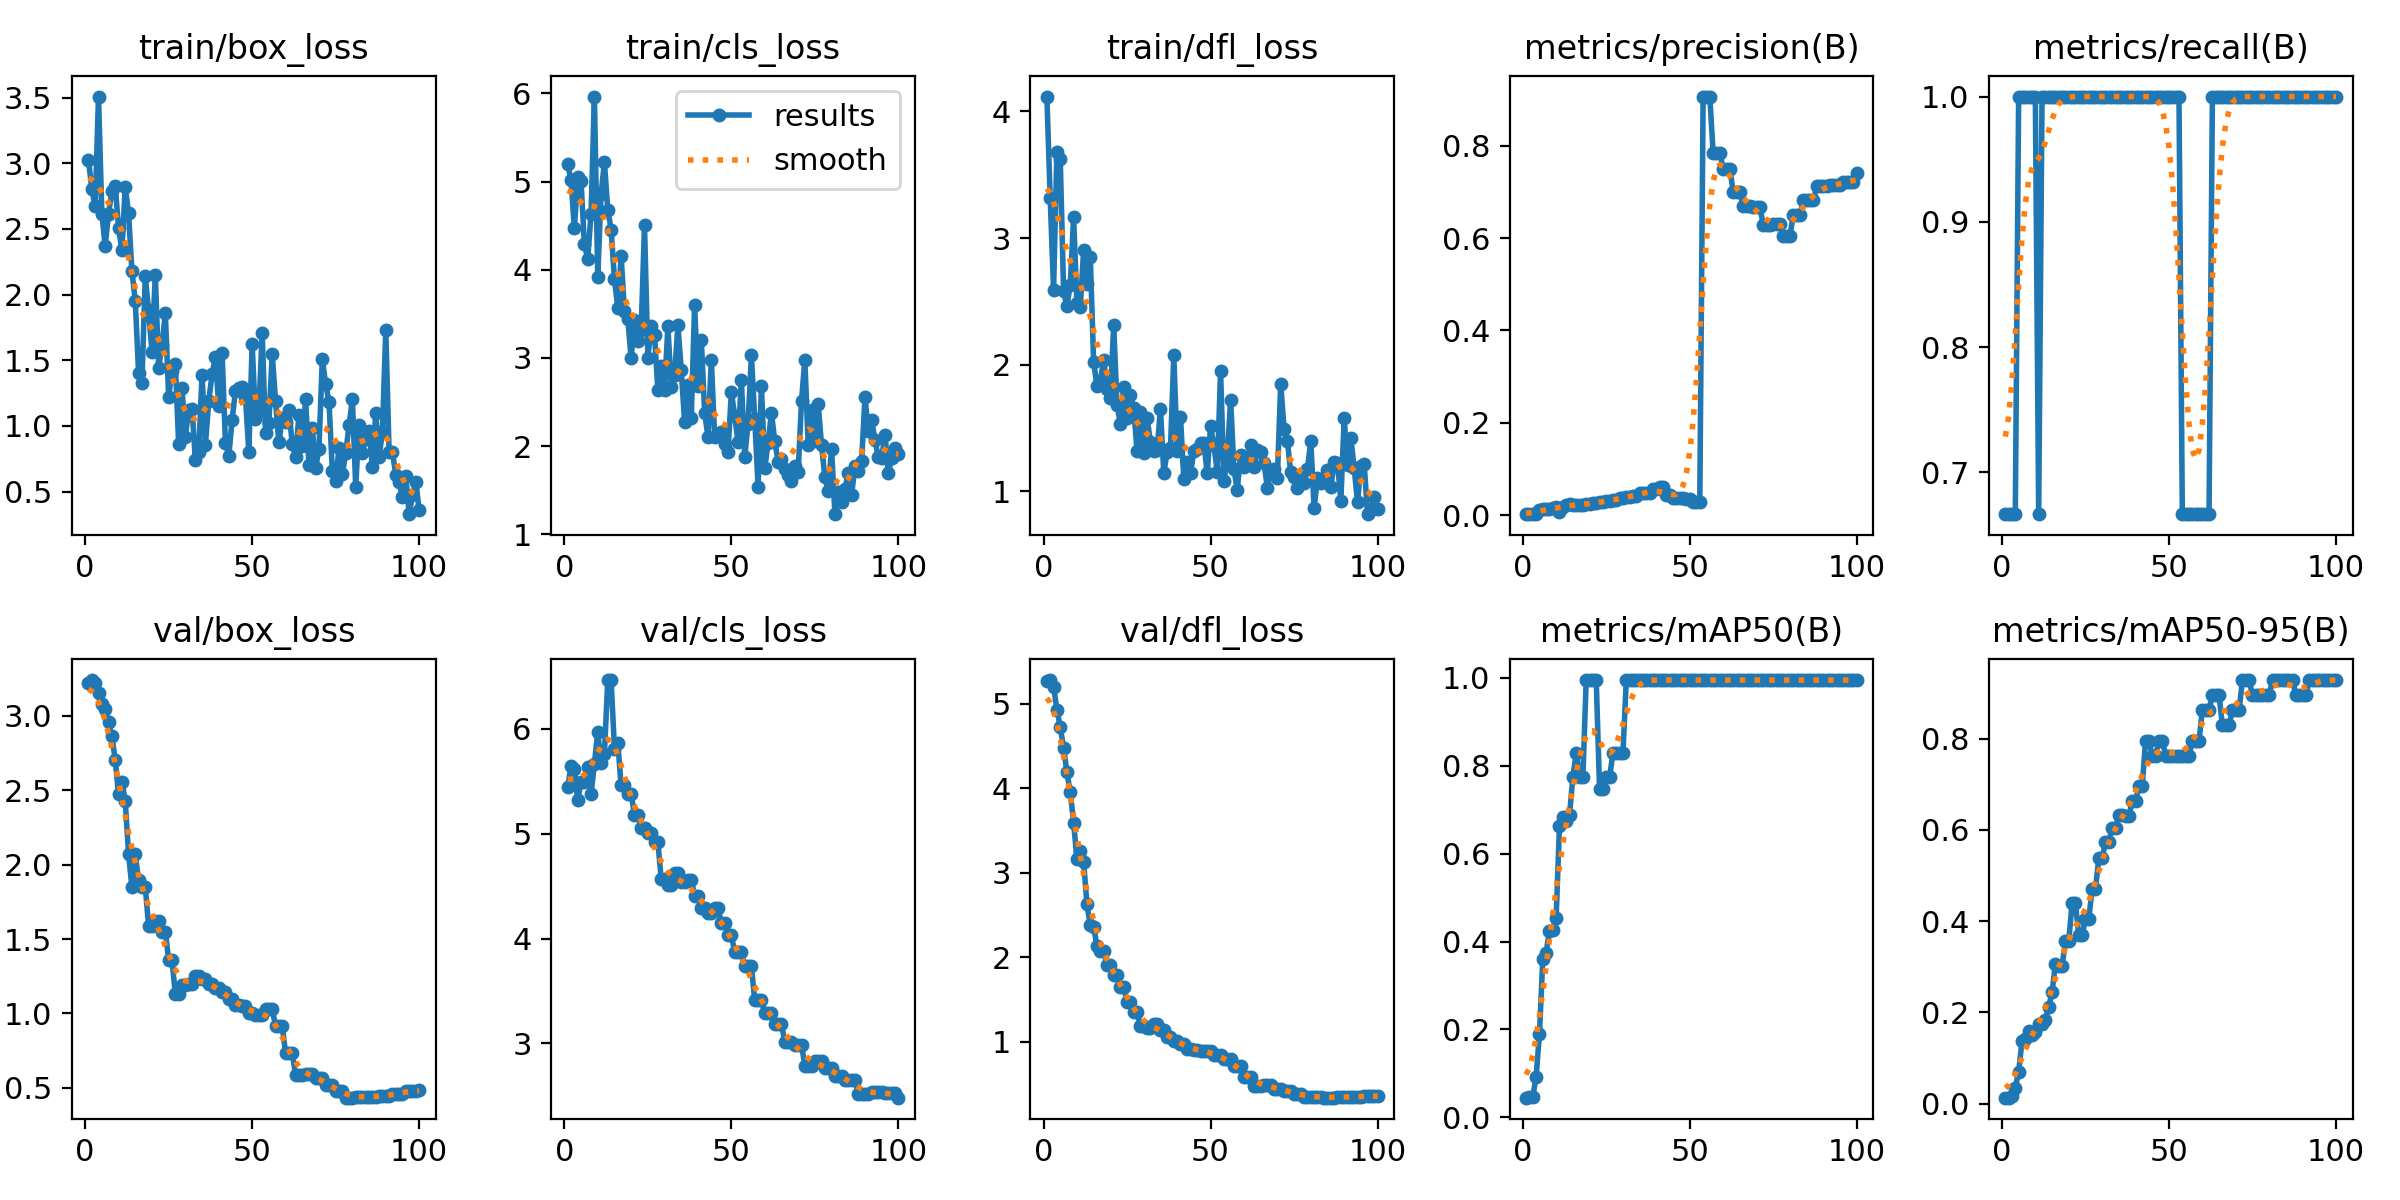

The data file committed next to this chart (first rows):
epoch, time, train/box_loss, train/cls_loss, train/dfl_loss, metrics/precision(B), metrics/recall(B), metrics/mAP50(B), metrics/mAP50-95(B), val/box_loss, val/cls_loss, val/dfl_loss, lr/pg0, lr/pg1, lr/pg2
1, 5.056, 3.028, 5.194, 4.118, 0.00208, 0.6667, 0.04462, 0.01307, 3.222, 5.444, 5.272, 0, 0, 0
2, 7.332, 2.801, 5.019, 3.314, 0.00219, 0.6667, 0.04502, 0.01315, 3.241, 5.647, 5.279, 1.1e-05, 1.1e-05, 1.1e-05
3, 9.774, 2.674, 4.469, 2.589, 0.00232, 0.6667, 0.04566, 0.01742, 3.222, 5.62, 5.202, 2.178e-05, 2.178e-05, 2.178e-05
4, 12.58, 3.507, 5.046, 3.683, 0.00249, 0.6667, 0.09239, 0.03469, 3.152, 5.321, 4.93, 3.23401e-05, 3.23401e-05, 3.23401e-05
5, 15.15, 2.617, 5.004, 3.626, 0.01168, 1, 0.1891, 0.06943, 3.077, 5.497, 4.721, 4.26802e-05, 4.26802e-05, 4.26802e-05
6, 17.64, 2.371, 4.287, 2.579, 0.01281, 1, 0.3597, 0.1367, 3.046, 5.496, 4.479, 5.28003e-05, 5.28003e-05, 5.28003e-05
7, 20.16, 2.615, 4.125, 2.463, 0.01359, 1, 0.3744, 0.1412, 2.956, 5.639, 4.185, 6.27004e-05, 6.27004e-05, 6.27004e-05
8, 22.52, 2.785, 4.637, 2.632, 0.01368, 1, 0.4249, 0.1586, 2.864, 5.38, 3.955, 7.23805e-05, 7.23805e-05, 7.23805e-05
9, 24.94, 2.83, 5.963, 3.166, 0.01462, 1, 0.426, 0.1504, 2.704, 5.669, 3.593, 8.18407e-05, 8.18407e-05, 8.18407e-05
10, 27.25, 2.508, 3.917, 2.484, 0.01699, 1, 0.4545, 0.156, 2.473, 5.971, 3.16, 9.10809e-05, 9.10809e-05, 9.10809e-05
11, 30.25, 2.337, 4.863, 2.454, 0.00732, 0.6667, 0.6633, 0.1741, 2.557, 5.673, 3.256, 0.0001001, 0.0001001, 0.0001001
12, 33.5, 2.819, 5.218, 2.904, 0.01862, 1, 0.6828, 0.1744, 2.429, 5.762, 3.128, 0.0001089, 0.0001089, 0.0001089
13, 37.64, 2.618, 4.682, 2.638, 0.0217, 1, 0.6748, 0.1823, 2.071, 6.467, 2.623, 0.0001175, 0.0001175, 0.0001175
14, 40.28, 2.18, 4.456, 2.849, 0.02452, 1, 0.687, 0.2121, 1.85, 6.465, 2.377, 0.0001258, 0.0001258, 0.0001258
15, 42.93, 1.955, 3.898, 2.021, 0.02282, 1, 0.7739, 0.2437, 2.069, 5.814, 2.355, 0.000134, 0.000134, 0.000134
16, 46.84, 1.404, 3.564, 1.831, 0.02291, 1, 0.8292, 0.3059, 1.894, 5.871, 2.132, 0.0001419, 0.0001419, 0.0001419
17, 49.21, 1.33, 4.152, 1.872, 0.0229, 1, 0.7739, 0.301, 1.852, 5.461, 2.079, 0.0001496, 0.0001496, 0.0001496
18, 51.98, 2.139, 3.533, 2.038, 0.0229, 1, 0.7739, 0.301, 1.852, 5.461, 2.079, 0.0001571, 0.0001571, 0.0001571
19, 54.75, 1.879, 3.439, 1.805, 0.0233, 1, 0.995, 0.3565, 1.588, 5.382, 1.911, 0.0001643, 0.0001643, 0.0001643
20, 57.27, 1.566, 2.997, 1.738, 0.0233, 1, 0.995, 0.3565, 1.588, 5.382, 1.911, 0.0001714, 0.0001714, 0.0001714
21, 60.53, 2.151, 3.429, 2.31, 0.02592, 1, 0.995, 0.4395, 1.624, 5.177, 1.787, 0.0001782, 0.0001782, 0.0001782
22, 63.74, 1.44, 3.194, 1.685, 0.02592, 1, 0.995, 0.4395, 1.624, 5.177, 1.787, 0.0001848, 0.0001848, 0.0001848
23, 66.22, 1.615, 3.318, 1.529, 0.02882, 1, 0.7462, 0.3687, 1.55, 5.054, 1.645, 0.0001912, 0.0001912, 0.0001912
24, 68.69, 1.856, 4.503, 1.825, 0.02882, 1, 0.7462, 0.3687, 1.55, 5.054, 1.645, 0.0001973, 0.0001973, 0.0001973
25, 71.57, 1.223, 3.002, 1.578, 0.0309, 1, 0.7739, 0.405, 1.362, 5.003, 1.474, 0.0002033, 0.0002033, 0.0002033
26, 74.26, 1.418, 3.364, 1.758, 0.0309, 1, 0.7739, 0.405, 1.362, 5.003, 1.474, 0.000209, 0.000209, 0.000209
27, 76.81, 1.474, 3.262, 1.658, 0.03294, 1, 0.8292, 0.4702, 1.129, 4.921, 1.348, 0.0002145, 0.0002145, 0.0002145
28, 79.41, 0.8606, 2.632, 1.316, 0.03294, 1, 0.8292, 0.4702, 1.129, 4.921, 1.348, 0.0002198, 0.0002198, 0.0002198
29, 82.41, 1.288, 2.907, 1.624, 0.03642, 1, 0.8292, 0.5383, 1.191, 4.569, 1.187, 0.0002248, 0.0002248, 0.0002248
30, 85.46, 0.9193, 2.632, 1.305, 0.03642, 1, 0.8292, 0.5383, 1.191, 4.569, 1.187, 0.0002297, 0.0002297, 0.0002297
31, 88.45, 1.123, 3.358, 1.58, 0.03942, 1, 0.995, 0.5738, 1.201, 4.509, 1.159, 0.0002343, 0.0002343, 0.0002343
32, 91.4, 1.132, 2.669, 1.392, 0.03942, 1, 0.995, 0.5738, 1.201, 4.509, 1.159, 0.0002387, 0.0002387, 0.0002387
33, 94.05, 0.7393, 2.806, 1.315, 0.04112, 1, 0.995, 0.6053, 1.253, 4.624, 1.209, 0.0002429, 0.0002429, 0.0002429
34, 96.49, 0.8058, 3.371, 1.324, 0.04112, 1, 0.995, 0.6053, 1.253, 4.624, 1.209, 0.0002469, 0.0002469, 0.0002469
35, 99.22, 1.391, 2.868, 1.652, 0.04788, 1, 0.995, 0.6332, 1.23, 4.543, 1.136, 0.0002506, 0.0002506, 0.0002506
36, 102, 0.8567, 2.274, 1.145, 0.04788, 1, 0.995, 0.6332, 1.23, 4.543, 1.136, 0.0002541, 0.0002541, 0.0002541
37, 105.3, 1.188, 2.692, 1.311, 0.04876, 1, 0.995, 0.6302, 1.199, 4.563, 1.053, 0.0002574, 0.0002574, 0.0002574
38, 108.2, 1.396, 2.324, 1.339, 0.04876, 1, 0.995, 0.6302, 1.199, 4.563, 1.053, 0.0002605, 0.0002605, 0.0002605
39, 111, 1.522, 3.601, 2.075, 0.05562, 1, 0.995, 0.6633, 1.168, 4.408, 1.005, 0.0002634, 0.0002634, 0.0002634
40, 114.2, 1.153, 2.678, 1.316, 0.05562, 1, 0.995, 0.6633, 1.168, 4.408, 1.005, 0.000266, 0.000266, 0.000266
41, 116.8, 1.556, 3.207, 1.588, 0.05996, 1, 0.995, 0.6965, 1.143, 4.294, 0.9767, 0.0002684, 0.0002684, 0.0002684
42, 119.4, 0.8723, 2.38, 1.094, 0.05996, 1, 0.995, 0.6965, 1.143, 4.294, 0.9767, 0.0002706, 0.0002706, 0.0002706
43, 122.8, 0.7735, 2.106, 1.229, 0.04363, 1, 0.995, 0.796, 1.097, 4.248, 0.9095, 0.0002726, 0.0002726, 0.0002726
44, 125.8, 1.048, 2.98, 1.141, 0.04363, 1, 0.995, 0.796, 1.097, 4.248, 0.9095, 0.0002744, 0.0002744, 0.0002744
45, 128.8, 1.269, 2.1, 1.321, 0.03629, 1, 0.995, 0.7628, 1.059, 4.291, 0.9064, 0.0002759, 0.0002759, 0.0002759
46, 131.1, 1.289, 2.13, 1.331, 0.03629, 1, 0.995, 0.7628, 1.059, 4.291, 0.9064, 0.0002772, 0.0002772, 0.0002772
47, 133.6, 1.299, 2.162, 1.385, 0.03732, 1, 0.995, 0.796, 1.052, 4.152, 0.8891, 0.0002783, 0.0002783, 0.0002783
48, 136.2, 1.221, 2.028, 1.383, 0.03732, 1, 0.995, 0.796, 1.052, 4.152, 0.8891, 0.0002792, 0.0002792, 0.0002792
49, 138.6, 0.7994, 1.935, 1.141, 0.03547, 1, 0.995, 0.7628, 1.001, 4.03, 0.8849, 0.0002799, 0.0002799, 0.0002799
50, 140.9, 1.625, 2.618, 1.514, 0.03547, 1, 0.995, 0.7628, 1.001, 4.03, 0.8849, 0.0002803, 0.0002803, 0.0002803
51, 143.3, 1.051, 2.342, 1.364, 0.02828, 1, 0.995, 0.7628, 0.9891, 3.874, 0.8443, 0.0002805, 0.0002805, 0.0002805
52, 145.4, 1.113, 2.045, 1.154, 0.02828, 1, 0.995, 0.7628, 0.9891, 3.874, 0.8443, 0.0002805, 0.0002805, 0.0002805
53, 147.6, 1.71, 2.751, 1.948, 0.02828, 1, 0.995, 0.7628, 0.9891, 3.874, 0.8443, 0.0002803, 0.0002803, 0.0002803
54, 150.7, 0.9498, 1.875, 1.08, 0.9065, 0.6667, 0.995, 0.7628, 1.028, 3.738, 0.7932, 0.0002799, 0.0002799, 0.0002799
55, 153.4, 1.02, 2.255, 1.267, 0.9065, 0.6667, 0.995, 0.7628, 1.028, 3.738, 0.7932, 0.0002792, 0.0002792, 0.0002792
56, 156.2, 1.549, 3.028, 1.726, 0.9065, 0.6667, 0.995, 0.7628, 1.028, 3.738, 0.7932, 0.0002783, 0.0002783, 0.0002783
57, 158.9, 1.19, 2.311, 1.173, 0.7837, 0.6667, 0.995, 0.796, 0.9165, 3.41, 0.7088, 0.0002772, 0.0002772, 0.0002772
58, 161.3, 0.8746, 1.543, 1.015, 0.7837, 0.6667, 0.995, 0.796, 0.9165, 3.41, 0.7088, 0.0002759, 0.0002759, 0.0002759
59, 163.8, 1.064, 2.678, 1.287, 0.7837, 0.6667, 0.995, 0.796, 0.9165, 3.41, 0.7088, 0.0002744, 0.0002744, 0.0002744
60, 166.2, 1.027, 1.758, 1.192, 0.7506, 0.6667, 0.995, 0.8623, 0.7345, 3.289, 0.5823, 0.0002726, 0.0002726, 0.0002726
... 40 more rows
